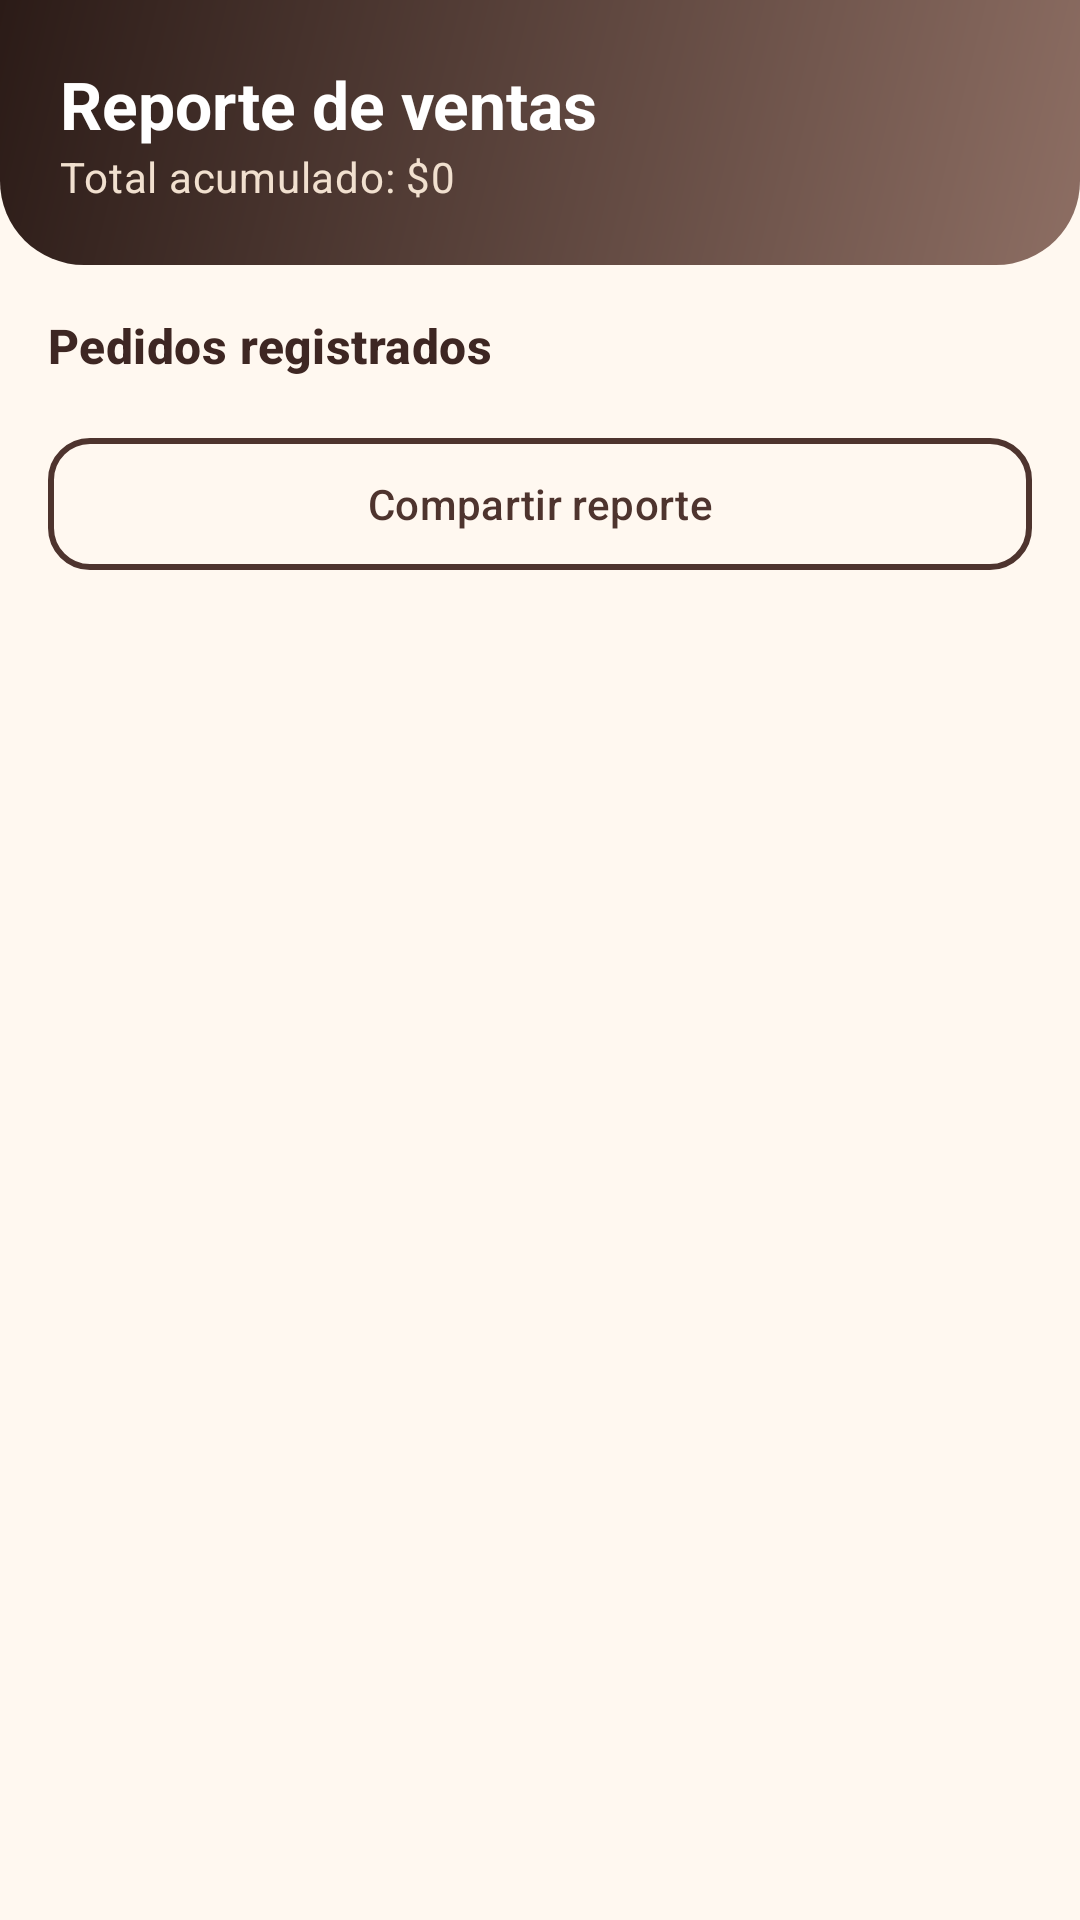

Here is an Android app screen rendered from its layout file. Give the layout XML and the strings, colors and styles it references.
<!-- AndroidManifest.xml: application theme Theme.AndesCafe -->
<!-- res/layout/fragment_admin_sales.xml -->
<?xml version="1.0" encoding="utf-8"?>
<androidx.constraintlayout.widget.ConstraintLayout xmlns:android="http://schemas.android.com/apk/res/android" xmlns:app="http://schemas.android.com/apk/res-auto" xmlns:tools="http://schemas.android.com/tools" android:layout_width="match_parent" android:layout_height="match_parent">
  <LinearLayout android:id="@+id/header" android:layout_width="match_parent" android:layout_height="wrap_content"
      android:orientation="vertical" app:layout_constraintTop_toTopOf="parent">
    <LinearLayout android:layout_width="match_parent" android:layout_height="wrap_content" android:orientation="vertical" android:background="@drawable/bg_header" android:padding="20dp">
    <TextView  android:layout_width="wrap_content" android:layout_height="wrap_content" android:text="@string/reporte_de_ventas" android:textAppearance="@style/TextAppearance.AndesCafe.OnHeader" />
    <TextView android:id="@+id/tvSalesTotal" android:layout_width="wrap_content" android:layout_height="wrap_content" android:text="@string/total_acumulado_0" android:textAppearance="@style/TextAppearance.AndesCafe.OnHeaderSub" />
    </LinearLayout>
    <TextView  android:layout_width="wrap_content" android:layout_height="wrap_content" android:text="@string/pedidos_registrados" android:textAppearance="@style/TextAppearance.AndesCafe.Title" android:layout_margin="16dp"/>
    <com.google.android.material.button.MaterialButton android:id="@+id/btnExport" style="@style/Widget.AndesCafe.Button.Outlined" android:layout_width="match_parent" android:layout_height="wrap_content" android:layout_marginStart="16dp" android:layout_marginEnd="16dp" android:text="@string/compartir_reporte"/>
  </LinearLayout>
  <androidx.recyclerview.widget.RecyclerView android:id="@+id/recycler" android:layout_width="0dp" android:layout_height="0dp"
      android:clipToPadding="false" android:padding="8dp"
      app:layout_constraintTop_toBottomOf="@id/header" app:layout_constraintBottom_toBottomOf="parent"
      app:layout_constraintStart_toStartOf="parent" app:layout_constraintEnd_toEndOf="parent"/>
</androidx.constraintlayout.widget.ConstraintLayout>
<!-- resources referenced by this layout -->
<resources>
  <!-- drawable bg_header (drawable) -->
  <?xml version="1.0" encoding="utf-8"?>
  <shape xmlns:android="http://schemas.android.com/apk/res/android" android:shape="rectangle">
      <gradient android:angle="315" android:startColor="@color/cafe_primary_dark" android:endColor="@color/cafe_primary_light"/>
      <corners android:bottomLeftRadius="28dp" android:bottomRightRadius="28dp"/>
  </shape>
  <string name="compartir_reporte">Compartir reporte</string>
  <string name="pedidos_registrados">Pedidos registrados</string>
  <string name="reporte_de_ventas">Reporte de ventas</string>
  <string name="total_acumulado_0">Total acumulado: $0</string>
  <style name="TextAppearance.AndesCafe.OnHeader" parent="TextAppearance.Material3.TitleLarge">
          <item name="android:textColor">@color/white</item>
          <item name="android:textStyle">bold</item>
          <item name="android:textSize">22sp</item>
      </style>
  <style name="TextAppearance.AndesCafe.OnHeaderSub" parent="TextAppearance.Material3.BodyMedium">
          <item name="android:textColor">@color/cafe_container</item>
      </style>
  <style name="TextAppearance.AndesCafe.Title" parent="TextAppearance.Material3.TitleMedium">
          <item name="android:textColor">@color/cafe_on_surface</item>
          <item name="android:textStyle">bold</item>
      </style>
  <style name="Widget.AndesCafe.Button.Outlined" parent="Widget.Material3.Button.OutlinedButton">
          <item name="strokeColor">@color/cafe_primary</item>
          <item name="strokeWidth">2dp</item>
          <item name="android:textColor">@color/cafe_primary</item>
          <item name="android:minHeight">52dp</item>
          <item name="cornerRadius">@dimen/corner_button</item>
      </style>
  <style name="Theme.AndesCafe" parent="Theme.Material3.Light.NoActionBar">
          <item name="colorPrimary">@color/cafe_primary</item>
          <item name="colorOnPrimary">@color/white</item>
          <item name="colorPrimaryContainer">@color/cafe_container</item>
          <item name="colorOnPrimaryContainer">@color/cafe_primary_dark</item>
          <item name="colorSecondary">@color/cafe_accent</item>
          <item name="colorOnSecondary">@color/cafe_primary_dark</item>
          <item name="colorSurface">@color/cafe_surface</item>
          <item name="colorOnSurface">@color/cafe_on_surface</item>
          <item name="android:colorBackground">@color/cafe_background</item>
          <item name="android:windowBackground">@color/cafe_background</item>
          <item name="android:statusBarColor">@color/cafe_primary_dark</item>
          <item name="android:navigationBarColor">@color/cafe_primary_dark</item>
          <item name="materialButtonStyle">@style/Widget.AndesCafe.Button</item>
      </style>
  <color name="cafe_primary_dark">#2B1B17</color>
  <color name="cafe_primary_light">#8D6E63</color>
  <color name="white">#FFFFFF</color>
  <color name="cafe_container">#F1E0CF</color>
  <color name="cafe_on_surface">#3E2723</color>
  <color name="cafe_primary">#4E342E</color>
  <dimen name="corner_button">14dp</dimen>
  <color name="cafe_accent">#D4A056</color>
  <color name="cafe_surface">#FFFFFF</color>
  <color name="cafe_background">#FFF8F0</color>
  <style name="Widget.AndesCafe.Button" parent="Widget.Material3.Button">
          <item name="backgroundTint">@color/cafe_primary</item>
          <item name="android:textColor">@color/white</item>
          <item name="android:minHeight">52dp</item>
          <item name="cornerRadius">@dimen/corner_button</item>
      </style>
</resources>
